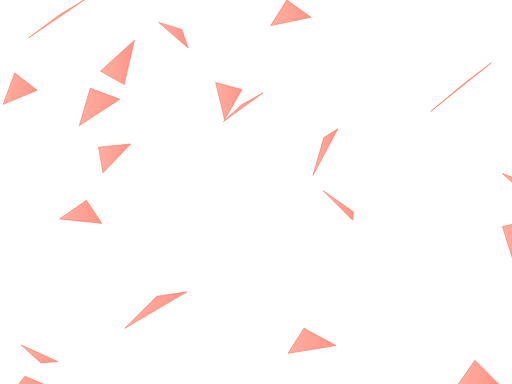
t = 0.00 s
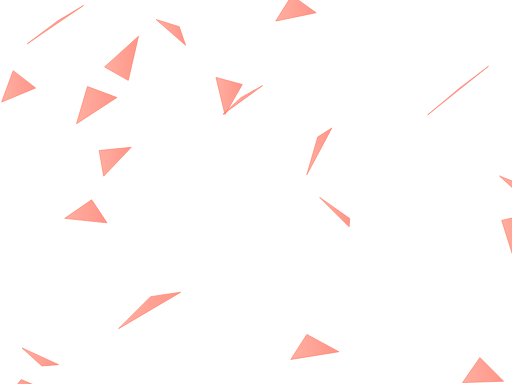
t = 1.33 s
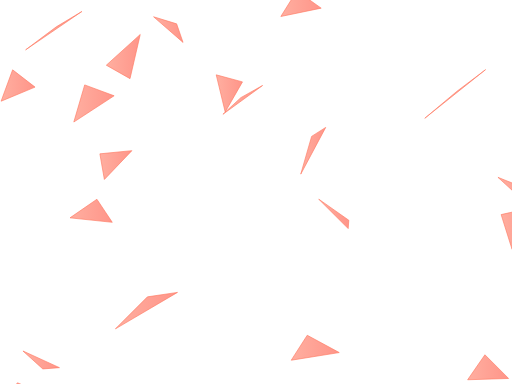
t = 2.66 s
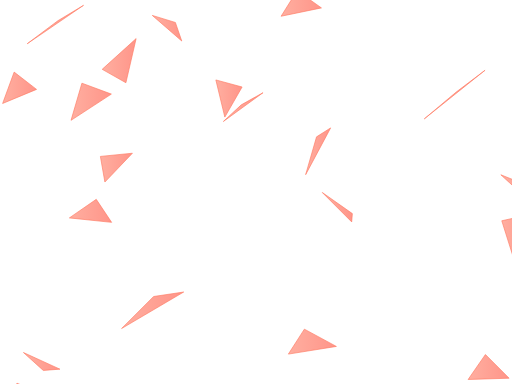
t = 3.99 s
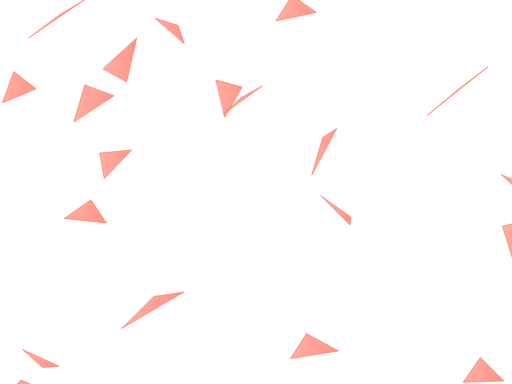
t = 5.32 s
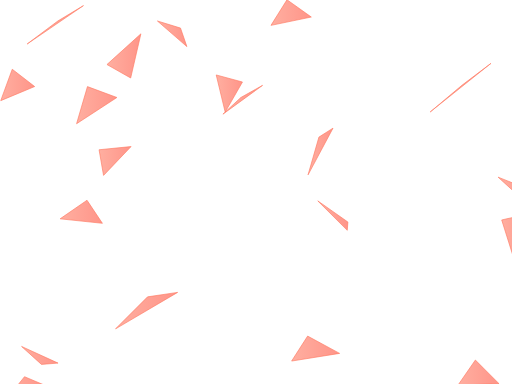
t = 6.65 s

The animated SVG that drew these frames (rendered in a browser with its animation timeline set to each time). Animation: 20 SMIL elements (animateTransform=20); one cycle of 7.98 s, repeats indefinitely.


<svg width="100%" height="100%" viewBox="0 0 800 600" preserveAspectRatio="xMidYMid slice"
     xmlns="http://www.w3.org/2000/svg" style="background: none;">
  <defs>
    <linearGradient id="grad1" x1="0%" y1="0%" x2="100%" y2="0%">
      <stop offset="0%" style="stop-color:#FF7961; stop-opacity:1" />
      <stop offset="100%" style="stop-color:#FF4E3A; stop-opacity:1" />
    </linearGradient>
  </defs>

  <g>
    <!-- Generate multiple triangle shapes with animation -->
    
    <polygon fill="url(#grad1)" fill-opacity="0.6" stroke="#FF7961" stroke-width="1"
             points="248,35 294,75 284,46">
      <animateTransform attributeName="transform" attributeType="XML" type="translate"
                        values="0,0; -11,-12; 0,0"
                        dur="7.31s" repeatCount="indefinite"/>
    </polygon>
    

    <polygon fill="url(#grad1)" fill-opacity="0.6" stroke="#FF7961" stroke-width="1"
             points="742,563 715,602 779,600">
      <animateTransform attributeName="transform" attributeType="XML" type="translate"
                        values="0,0; 20,-11; 0,0"
                        dur="6.78s" repeatCount="indefinite"/>
    </polygon>
    

    <polygon fill="url(#grad1)" fill-opacity="0.6" stroke="#FF7961" stroke-width="1"
             points="93,23 45,59 133,-1">
      <animateTransform attributeName="transform" attributeType="XML" type="translate"
                        values="0,0; -5,19; 0,0"
                        dur="5.29s" repeatCount="indefinite"/>
    </polygon>
    

    <polygon fill="url(#grad1)" fill-opacity="0.6" stroke="#FF7961" stroke-width="1"
             points="505,298 551,344 552,331">
      <animateTransform attributeName="transform" attributeType="XML" type="translate"
                        values="0,0; -9,17; 0,0"
                        dur="4.34s" repeatCount="indefinite"/>
    </polygon>
    

    <polygon fill="url(#grad1)" fill-opacity="0.6" stroke="#FF7961" stroke-width="1"
             points="785,354 802,408 834,343">
      <animateTransform attributeName="transform" attributeType="XML" type="translate"
                        values="0,0; -2,-19; 0,0"
                        dur="5.23s" repeatCount="indefinite"/>
    </polygon>
    

    <polygon fill="url(#grad1)" fill-opacity="0.6" stroke="#FF7961" stroke-width="1"
             points="135,313 93,342 159,349">
      <animateTransform attributeName="transform" attributeType="XML" type="translate"
                        values="0,0; 20,-2; 0,0"
                        dur="6.49s" repeatCount="indefinite"/>
    </polygon>
    

    <polygon fill="url(#grad1)" fill-opacity="0.6" stroke="#FF7961" stroke-width="1"
             points="154,230 161,270 204,225">
      <animateTransform attributeName="transform" attributeType="XML" type="translate"
                        values="0,0; 3,15; 0,0"
                        dur="7.68s" repeatCount="indefinite"/>
    </polygon>
    

    <polygon fill="url(#grad1)" fill-opacity="0.6" stroke="#FF7961" stroke-width="1"
             points="785,271 831,313 845,295">
      <animateTransform attributeName="transform" attributeType="XML" type="translate"
                        values="0,0; -8,7; 0,0"
                        dur="4.7s" repeatCount="indefinite"/>
    </polygon>
    

    <polygon fill="url(#grad1)" fill-opacity="0.6" stroke="#FF7961" stroke-width="1"
             points="337,129 351,187 378,140">
      <animateTransform attributeName="transform" attributeType="XML" type="translate"
                        values="0,0; 1,-14; 0,0"
                        dur="4.67s" repeatCount="indefinite"/>
    </polygon>
    

    <polygon fill="url(#grad1)" fill-opacity="0.6" stroke="#FF7961" stroke-width="1"
             points="33,539 64,567 90,565">
      <animateTransform attributeName="transform" attributeType="XML" type="translate"
                        values="0,0; 4,13; 0,0"
                        dur="7.31s" repeatCount="indefinite"/>
    </polygon>
    

    <polygon fill="url(#grad1)" fill-opacity="0.6" stroke="#FF7961" stroke-width="1"
             points="245,463 195,513 292,456">
      <animateTransform attributeName="transform" attributeType="XML" type="translate"
                        values="0,0; -17,1; 0,0"
                        dur="4.67s" repeatCount="indefinite"/>
    </polygon>
    

    <polygon fill="url(#grad1)" fill-opacity="0.6" stroke="#FF7961" stroke-width="1"
             points="23,114 5,163 58,141">
      <animateTransform attributeName="transform" attributeType="XML" type="translate"
                        values="0,0; -4,-6; 0,0"
                        dur="4.49s" repeatCount="indefinite"/>
    </polygon>
    

    <polygon fill="url(#grad1)" fill-opacity="0.6" stroke="#FF7961" stroke-width="1"
             points="506,215 489,274 528,201">
      <animateTransform attributeName="transform" attributeType="XML" type="translate"
                        values="0,0; -20,-2; 0,0"
                        dur="5.58s" repeatCount="indefinite"/>
    </polygon>
    

    <polygon fill="url(#grad1)" fill-opacity="0.6" stroke="#FF7961" stroke-width="1"
             points="723,132 673,174 768,98">
      <animateTransform attributeName="transform" attributeType="XML" type="translate"
                        values="0,0; -12,14; 0,0"
                        dur="6.89s" repeatCount="indefinite"/>
    </polygon>
    

    <polygon fill="url(#grad1)" fill-opacity="0.6" stroke="#FF7961" stroke-width="1"
             points="448,0 423,40 486,27">
      <animateTransform attributeName="transform" attributeType="XML" type="translate"
                        values="0,0; 20,-18; 0,0"
                        dur="6.72s" repeatCount="indefinite"/>
    </polygon>
    

    <polygon fill="url(#grad1)" fill-opacity="0.6" stroke="#FF7961" stroke-width="1"
             points="157,111 194,132 210,63">
      <animateTransform attributeName="transform" attributeType="XML" type="translate"
                        values="0,0; 11,-11; 0,0"
                        dur="4.55s" repeatCount="indefinite"/>
    </polygon>
    

    <polygon fill="url(#grad1)" fill-opacity="0.6" stroke="#FF7961" stroke-width="1"
             points="141,138 124,196 187,155">
      <animateTransform attributeName="transform" attributeType="XML" type="translate"
                        values="0,0; -13,-8; 0,0"
                        dur="7.98s" repeatCount="indefinite"/>
    </polygon>
    

    <polygon fill="url(#grad1)" fill-opacity="0.6" stroke="#FF7961" stroke-width="1"
             points="377,164 349,190 411,145">
      <animateTransform attributeName="transform" attributeType="XML" type="translate"
                        values="0,0; -1,-17; 0,0"
                        dur="4.01s" repeatCount="indefinite"/>
    </polygon>
    

    <polygon fill="url(#grad1)" fill-opacity="0.6" stroke="#FF7961" stroke-width="1"
             points="39,588 6,629 77,604">
      <animateTransform attributeName="transform" attributeType="XML" type="translate"
                        values="0,0; -15,13; 0,0"
                        dur="6.81s" repeatCount="indefinite"/>
    </polygon>
    

    <polygon fill="url(#grad1)" fill-opacity="0.6" stroke="#FF7961" stroke-width="1"
             points="475,513 450,552 525,540">
      <animateTransform attributeName="transform" attributeType="XML" type="translate"
                        values="0,0; 7,15; 0,0"
                        dur="4.17s" repeatCount="indefinite"/>
    </polygon>
    
  </g>
</svg>
